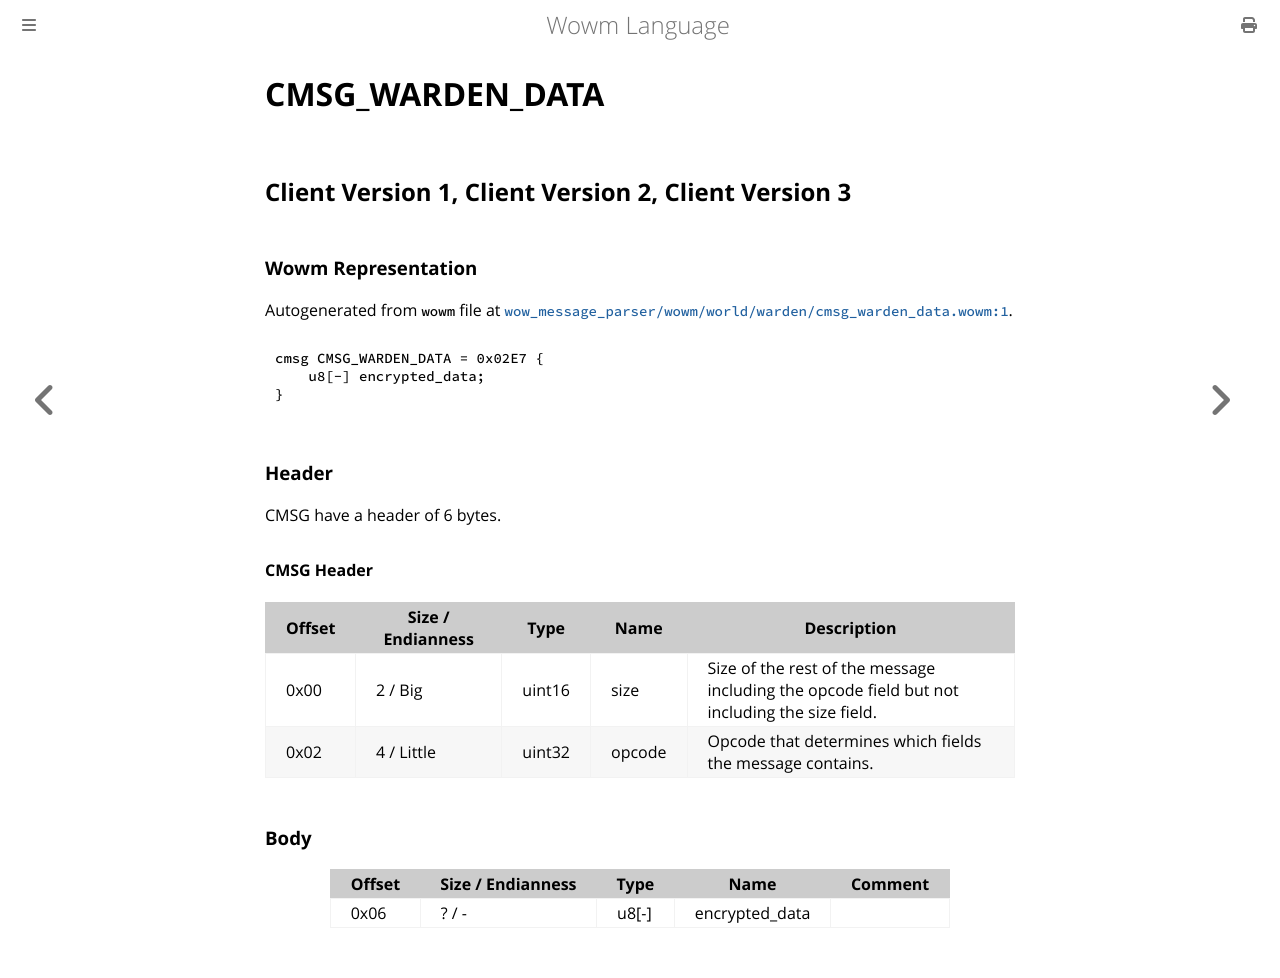

repository: gtker/wow_messages · page: docs/cmsg_warden_data.html · generator: mdbook

# CMSG_WARDEN_DATA

## Client Version 1, Client Version 2, Client Version 3

### Wowm Representation

Autogenerated from `wowm` file at [`wow_message_parser/wowm/world/warden/cmsg_warden_data.wowm:1`](https://github.com/gtker/wow_messages/tree/main/wow_message_parser/wowm/world/warden/cmsg_warden_data.wowm#L1).
```rust,ignore
cmsg CMSG_WARDEN_DATA = 0x02E7 {
    u8[-] encrypted_data;
}
```
### Header

CMSG have a header of 6 bytes.

#### CMSG Header

| Offset | Size / Endianness | Type   | Name   | Description |
| ------ | ----------------- | ------ | ------ | ----------- |
| 0x00   | 2 / Big           | uint16 | size   | Size of the rest of the message including the opcode field but not including the size field.|
| 0x02   | 4 / Little        | uint32 | opcode | Opcode that determines which fields the message contains.|

### Body

| Offset | Size / Endianness | Type | Name | Comment |
| ------ | ----------------- | ---- | ---- | ------- |
| 0x06 | ? / - | u8[-] | encrypted_data |  |
